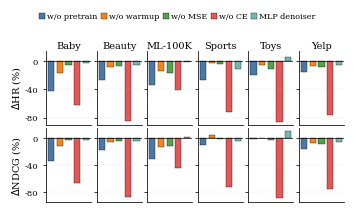

The script that saved this image:
import numpy as np
import matplotlib.pyplot as plt

# =========================
# 1. Data
# =========================

datasets = ["Baby", "Beauty", "ML-100K", "Sports", "Toys", "Yelp"]

variants = [
    "w/o pretrain",
    "w/o warmup",
    "w/o MSE",
    "w/o CE",
    "w/ MLP denoiser",
]

data = {
    "Baby": {
        "HR": {
            "Base": 7.4841,
            "w/o pretrain": 4.3702,
            "w/o warmup": 6.2919,
            "w/o MSE": 7.1084,
            "w/o CE": 2.8705,
            "w/ MLP denoiser": 7.3382,
        },
        "NDCG": {
            "Base": 3.2566,
            "w/o pretrain": 2.1321,
            "w/o warmup": 2.8630,
            "w/o MSE": 3.1616,
            "w/o CE": 1.0633,
            "w/ MLP denoiser": 3.1689,
        },
    },
    "Beauty": {
        "HR": {
            "Base": 17.1476,
            "w/o pretrain": 12.7030,
            "w/o warmup": 15.7745,
            "w/o MSE": 15.9344,
            "w/o CE": 2.6786,
            "w/ MLP denoiser": 16.1457,
        },
        "NDCG": {
            "Base": 8.2508,
            "w/o pretrain": 6.8289,
            "w/o warmup": 7.8375,
            "w/o MSE": 7.9077,
            "w/o CE": 0.9803,
            "w/ MLP denoiser": 7.8687,
        },
    },
    "ML-100K": {
        "HR": {
            "Base": 22.9676,
            "w/o pretrain": 15.2472,
            "w/o warmup": 19.9760,
            "w/o MSE": 19.1938,
            "w/o CE": 13.7026,
            "w/ MLP denoiser": 22.7910,
        },
        "NDCG": {
            "Base": 8.4818,
            "w/o pretrain": 5.8156,
            "w/o warmup": 7.3398,
            "w/o MSE": 7.5283,
            "w/o CE": 4.7744,
            "w/ MLP denoiser": 8.6835,
        },
    },
    "Sports": {
        "HR": {
            "Base": 7.9144,
            "w/o pretrain": 5.8016,
            "w/o warmup": 7.7197,
            "w/o MSE": 7.6156,
            "w/o CE": 2.1929,
            "w/ MLP denoiser": 7.0124,
        },
        "NDCG": {
            "Base": 3.3872,
            "w/o pretrain": 3.0323,
            "w/o warmup": 3.5651,
            "w/o MSE": 3.3346,
            "w/o CE": 0.9263,
            "w/ MLP denoiser": 3.2237,
        },
    },
    "Toys": {
        "HR": {
            "Base": 12.1284,
            "w/o pretrain": 9.6977,
            "w/o warmup": 11.5065,
            "w/o MSE": 10.8781,
            "w/o CE": 1.6644,
            "w/ MLP denoiser": 12.8991,
        },
        "NDCG": {
            "Base": 5.8464,
            "w/o pretrain": 5.7430,
            "w/o warmup": 5.8305,
            "w/o MSE": 5.6743,
            "w/o CE": 0.6142,
            "w/ MLP denoiser": 6.4695,
        },
    },
    "Yelp": {
        "HR": {
            "Base": 7.5349,
            "w/o pretrain": 6.4189,
            "w/o warmup": 7.0716,
            "w/o MSE": 6.9188,
            "w/o CE": 1.8390,
            "w/ MLP denoiser": 7.1619,
        },
        "NDCG": {
            "Base": 3.0242,
            "w/o pretrain": 2.5302,
            "w/o warmup": 2.8079,
            "w/o MSE": 2.7752,
            "w/o CE": 0.7424,
            "w/ MLP denoiser": 2.8680,
        },
    },
}


# =========================
# 2. Helper
# =========================


def relative_changes(dataset, metric):
    base = data[dataset][metric]["Base"]
    return np.array(
        [(data[dataset][metric][variant] - base) / base * 100.0 for variant in variants]
    )


# =========================
# 3. ACM style
# =========================

plt.rcParams.update(
    {
        "font.family": "serif",
        "font.serif": ["Times New Roman", "Times", "DejaVu Serif"],
        "font.size": 7,
        "axes.labelsize": 7,
        "axes.titlesize": 7,
        "xtick.labelsize": 6,
        "ytick.labelsize": 6,
        "legend.fontsize": 5.8,
        "axes.linewidth": 0.55,
        "xtick.major.width": 0.55,
        "ytick.major.width": 0.55,
        "xtick.major.size": 2.3,
        "ytick.major.size": 2.3,
        "pdf.fonttype": 42,
        "ps.fonttype": 42,
    }
)


# =========================
# 4. Plot
# =========================

fig, axes = plt.subplots(2, 6, figsize=(3.55, 1.85), sharey="row")

colors = [
    "#4C78A8",  # w/o pretrain
    "#F58518",  # w/o warmup
    "#54A24B",  # w/o MSE
    "#E45756",  # w/o CE
    "#72B7B2",  # w/ MLP denoiser
]

x = np.arange(len(variants))

for col, dataset in enumerate(datasets):
    hr_delta = relative_changes(dataset, "HR")
    ndcg_delta = relative_changes(dataset, "NDCG")

    ax_hr = axes[0, col]
    ax_ndcg = axes[1, col]

    ax_hr.bar(
        x,
        hr_delta,
        color=colors,
        width=0.72,
        edgecolor="black",
        linewidth=0.25,
    )

    ax_ndcg.bar(
        x,
        ndcg_delta,
        color=colors,
        width=0.72,
        edgecolor="black",
        linewidth=0.25,
    )

    for ax in [ax_hr, ax_ndcg]:
        ax.axhline(0, color="black", linewidth=0.5)
        ax.grid(axis="y", linestyle=":", linewidth=0.35, alpha=0.55)

        # Remove x-axis labels and ticks
        ax.set_xticks([])
        ax.tick_params(axis="x", length=0)

        ax.spines["top"].set_visible(False)
        ax.spines["right"].set_visible(False)

    ax_hr.set_title(dataset, pad=1.5)

axes[0, 0].set_ylabel(r"$\Delta$HR (%)", labelpad=1)
axes[1, 0].set_ylabel(r"$\Delta$NDCG (%)", labelpad=1)

# y-axis ranges
axes[0, 0].set_ylim(-90, 15)
axes[1, 0].set_ylim(-95, 15)

for ax in axes[0, :]:
    ax.set_yticks([-80, -40, 0])
for ax in axes[1, :]:
    ax.set_yticks([-80, -40, 0])

# =========================
# 5. Shared legend in one row
# =========================

legend_labels = [
    "w/o pretrain",
    "w/o warmup",
    "w/o MSE",
    "w/o CE",
    "MLP denoiser",
]

handles = [
    plt.Rectangle((0, 0), 1, 1, color=colors[i], ec="black", lw=0.25)
    for i in range(len(colors))
]

fig.legend(
    handles,
    legend_labels,
    loc="upper center",
    ncol=5,
    frameon=False,
    bbox_to_anchor=(0.5, 1.12),
    columnspacing=0.45,
    handlelength=0.75,
    handletextpad=0.25,
)

fig.tight_layout(
    rect=[0.0, 0.0, 1.0, 0.98],
    w_pad=0.25,
    h_pad=0.35,
)

plt.savefig("3_abl.pdf", bbox_inches="tight")
plt.show()
